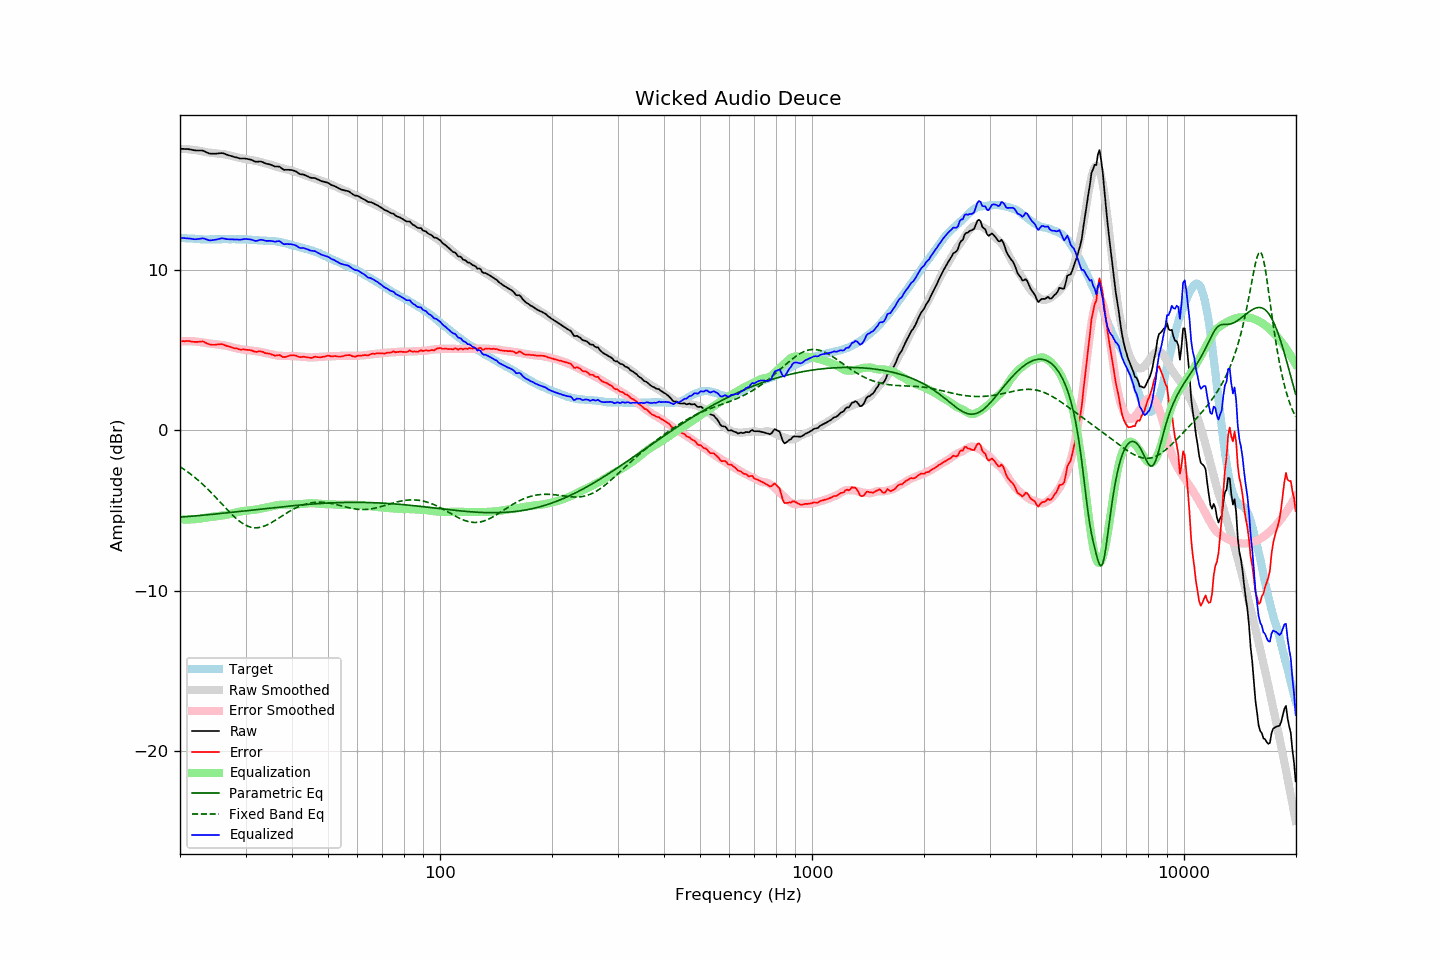

Source data for this figure (header and first rows):
frequency, raw, error, smoothed, error_smoothed, equalization, parametric_eq, fixed_band_eq, equalized_raw, equalized_smoothed, target
20.00, 17.53, 5.54, 17.53, 5.54, -5.54, -5.41, -2.27, 11.99, 12.00, 11.99
20.20, 17.53, 5.55, 17.53, 5.54, -5.54, -5.40, -2.33, 11.98, 11.99, 11.98
20.40, 17.53, 5.56, 17.52, 5.55, -5.55, -5.39, -2.40, 11.98, 11.98, 11.97
20.61, 17.52, 5.55, 17.52, 5.55, -5.55, -5.38, -2.46, 11.97, 11.97, 11.97
20.81, 17.52, 5.57, 17.51, 5.55, -5.55, -5.38, -2.53, 11.96, 11.96, 11.95
21.02, 17.52, 5.57, 17.50, 5.55, -5.55, -5.37, -2.61, 11.96, 11.95, 11.95
21.23, 17.50, 5.56, 17.49, 5.55, -5.55, -5.36, -2.68, 11.95, 11.94, 11.94
21.44, 17.48, 5.53, 17.48, 5.55, -5.55, -5.35, -2.76, 11.93, 11.94, 11.95
21.66, 17.46, 5.52, 17.47, 5.54, -5.54, -5.34, -2.83, 11.91, 11.93, 11.94
21.87, 17.44, 5.51, 17.46, 5.54, -5.54, -5.33, -2.91, 11.90, 11.92, 11.93
22.09, 17.43, 5.51, 17.45, 5.53, -5.53, -5.33, -3.00, 11.90, 11.92, 11.92
22.31, 17.43, 5.51, 17.43, 5.52, -5.52, -5.32, -3.08, 11.91, 11.91, 11.92
22.54, 17.43, 5.52, 17.41, 5.50, -5.50, -5.31, -3.17, 11.93, 11.91, 11.91
22.76, 17.43, 5.53, 17.39, 5.48, -5.48, -5.30, -3.26, 11.94, 11.90, 11.90
22.99, 17.43, 5.54, 17.37, 5.47, -5.47, -5.29, -3.35, 11.96, 11.90, 11.89
23.22, 17.39, 5.51, 17.34, 5.45, -5.45, -5.28, -3.44, 11.94, 11.90, 11.88
23.45, 17.34, 5.45, 17.33, 5.43, -5.43, -5.27, -3.54, 11.90, 11.89, 11.89
23.69, 17.29, 5.41, 17.31, 5.42, -5.42, -5.26, -3.64, 11.87, 11.89, 11.88
23.92, 17.25, 5.37, 17.30, 5.41, -5.41, -5.25, -3.74, 11.84, 11.89, 11.88
24.16, 17.23, 5.34, 17.29, 5.40, -5.40, -5.24, -3.84, 11.83, 11.89, 11.89
24.40, 17.23, 5.33, 17.27, 5.39, -5.39, -5.23, -3.94, 11.84, 11.89, 11.90
24.65, 17.23, 5.33, 17.26, 5.37, -5.37, -5.22, -4.05, 11.86, 11.89, 11.90
24.89, 17.23, 5.33, 17.25, 5.36, -5.36, -5.21, -4.15, 11.87, 11.89, 11.90
25.14, 17.24, 5.35, 17.24, 5.35, -5.35, -5.20, -4.26, 11.89, 11.89, 11.89
25.39, 17.25, 5.36, 17.23, 5.33, -5.33, -5.19, -4.37, 11.92, 11.90, 11.89
25.65, 17.26, 5.37, 17.22, 5.32, -5.32, -5.18, -4.47, 11.94, 11.90, 11.89
25.91, 17.27, 5.37, 17.21, 5.31, -5.31, -5.17, -4.58, 11.96, 11.90, 11.90
26.16, 17.25, 5.34, 17.20, 5.30, -5.30, -5.16, -4.69, 11.95, 11.90, 11.91
26.43, 17.21, 5.30, 17.18, 5.28, -5.28, -5.15, -4.80, 11.93, 11.90, 11.91
26.69, 17.17, 5.26, 17.16, 5.26, -5.26, -5.14, -4.90, 11.91, 11.90, 11.91
26.96, 17.14, 5.24, 17.14, 5.24, -5.24, -5.13, -5.01, 11.90, 11.90, 11.90
27.23, 17.11, 5.21, 17.12, 5.21, -5.21, -5.12, -5.11, 11.90, 11.90, 11.90
27.50, 17.08, 5.18, 17.09, 5.19, -5.19, -5.11, -5.21, 11.89, 11.90, 11.90
27.77, 17.05, 5.14, 17.06, 5.16, -5.16, -5.10, -5.31, 11.89, 11.90, 11.91
28.05, 17.02, 5.11, 17.04, 5.13, -5.13, -5.09, -5.40, 11.89, 11.90, 11.91
28.33, 17.00, 5.11, 17.01, 5.11, -5.11, -5.08, -5.49, 11.89, 11.90, 11.89
28.62, 16.97, 5.08, 16.99, 5.09, -5.09, -5.06, -5.58, 11.88, 11.90, 11.89
28.90, 16.94, 5.04, 16.97, 5.07, -5.07, -5.05, -5.66, 11.87, 11.90, 11.90
29.19, 16.93, 5.03, 16.95, 5.05, -5.05, -5.04, -5.73, 11.88, 11.90, 11.90
29.48, 16.93, 5.04, 16.92, 5.03, -5.03, -5.03, -5.80, 11.90, 11.89, 11.89
29.78, 16.93, 5.04, 16.91, 5.02, -5.02, -5.02, -5.86, 11.91, 11.89, 11.89
30.08, 16.92, 5.02, 16.89, 5.00, -5.00, -5.01, -5.92, 11.92, 11.89, 11.90
30.38, 16.90, 5.01, 16.87, 4.99, -4.99, -5.00, -5.96, 11.90, 11.88, 11.89
30.68, 16.88, 5.01, 16.86, 4.98, -4.98, -4.99, -6.00, 11.89, 11.87, 11.87
30.99, 16.86, 4.99, 16.84, 4.97, -4.97, -4.98, -6.03, 11.89, 11.87, 11.87
31.30, 16.82, 4.96, 16.82, 4.96, -4.96, -4.96, -6.05, 11.86, 11.86, 11.86
31.61, 16.77, 4.92, 16.80, 4.95, -4.95, -4.95, -6.06, 11.82, 11.85, 11.85
31.93, 16.73, 4.89, 16.78, 4.93, -4.93, -4.94, -6.07, 11.79, 11.85, 11.84
32.24, 16.73, 4.89, 16.76, 4.92, -4.92, -4.93, -6.07, 11.81, 11.84, 11.84
32.57, 16.74, 4.92, 16.74, 4.90, -4.90, -4.92, -6.05, 11.84, 11.83, 11.82
32.89, 16.75, 4.93, 16.71, 4.88, -4.88, -4.91, -6.04, 11.87, 11.83, 11.82
33.22, 16.72, 4.90, 16.68, 4.86, -4.86, -4.90, -6.01, 11.86, 11.82, 11.82
33.55, 16.68, 4.87, 16.65, 4.84, -4.84, -4.89, -5.98, 11.84, 11.82, 11.81
33.89, 16.63, 4.81, 16.63, 4.82, -4.82, -4.87, -5.94, 11.81, 11.81, 11.82
34.23, 16.60, 4.80, 16.61, 4.80, -4.80, -4.86, -5.90, 11.80, 11.81, 11.80
34.57, 16.58, 4.78, 16.58, 4.78, -4.78, -4.85, -5.85, 11.80, 11.80, 11.80
34.92, 16.56, 4.77, 16.55, 4.76, -4.76, -4.84, -5.80, 11.80, 11.80, 11.79
35.27, 16.52, 4.72, 16.52, 4.73, -4.73, -4.83, -5.74, 11.79, 11.79, 11.80
35.62, 16.48, 4.70, 16.49, 4.71, -4.71, -4.82, -5.68, 11.77, 11.78, 11.78
35.97, 16.43, 4.65, 16.45, 4.68, -4.68, -4.81, -5.62, 11.75, 11.77, 11.78
... 635 more rows
